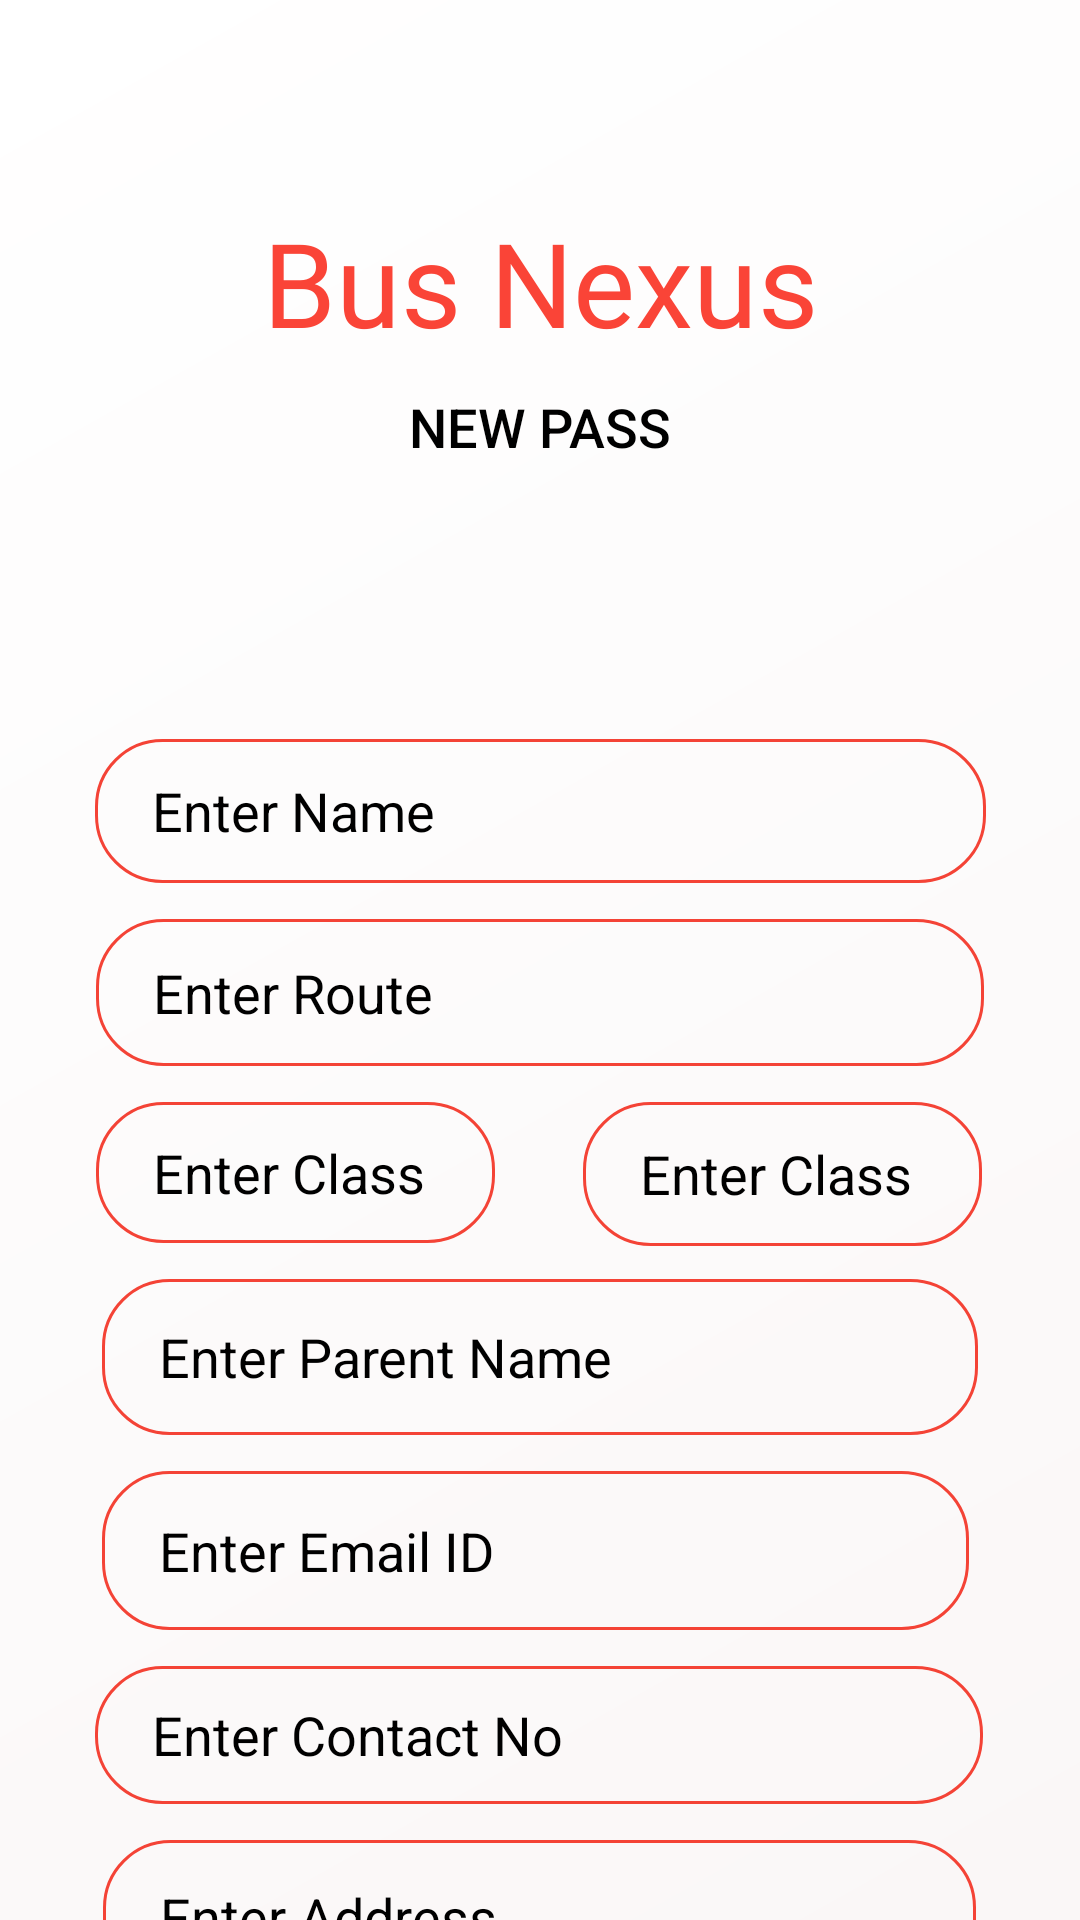

Produce the Android XML layout that renders to this screen, including the resource entries it uses.
<!-- AndroidManifest.xml: application theme Theme.BuxNexus -->
<!-- res/layout/activity_new_pass.xml -->
<?xml version="1.0" encoding="utf-8"?>
<androidx.constraintlayout.widget.ConstraintLayout xmlns:android="http://schemas.android.com/apk/res/android"
    xmlns:app="http://schemas.android.com/apk/res-auto"
    xmlns:tools="http://schemas.android.com/tools"
    android:layout_width="match_parent"
    android:orientation="vertical"
    android:layout_height="match_parent"
    android:background="@drawable/backcolor"
    tools:context=".MainActivity">


    <androidx.appcompat.widget.AppCompatButton

        android:id="@+id/New_Pass_Back_Btn"
        android:layout_width="40dp"
        android:layout_height="40dp"
        android:layout_marginTop="28dp"

        android:background="@drawable/back"
        app:layout_constraintEnd_toStartOf="@+id/textView4"
        app:layout_constraintHorizontal_bias="0.452"
        app:layout_constraintStart_toStartOf="parent"
        app:layout_constraintTop_toTopOf="parent" />


    


    <TextView
        android:id="@+id/textView4"
        android:layout_width="wrap_content"
        android:layout_height="wrap_content"
        android:layout_marginTop="68dp"
        android:fontFamily="@font/robot900"
        android:text="Bus Nexus"
        android:textAlignment="center"

        android:textColor="#FA4437"
        android:textSize="39dp"

        app:layout_constraintEnd_toEndOf="parent"
        app:layout_constraintStart_toStartOf="parent"
        app:layout_constraintTop_toTopOf="parent"
        tools:ignore="MissingConstraints" />
    <TextView
        android:id="@+id/textView3"
        android:layout_width="wrap_content"
        android:layout_height="wrap_content"
        android:layout_marginTop="10dp"
        android:fontFamily="sans-serif-medium"
        android:text="NEW PASS"
        android:textColor="@color/black"
        android:textSize="18dp"
        app:layout_constraintEnd_toEndOf="parent"
        app:layout_constraintStart_toStartOf="parent"
        app:layout_constraintTop_toBottomOf="@+id/textView4"
        tools:ignore="MissingConstraints" />


    <EditText
        android:id="@+id/New_Pass_Name"
        android:layout_width="297dp"
        android:layout_height="48dp"
        android:layout_marginTop="92dp"
        android:background="@drawable/textboxborder"
        android:hint="Enter Name"

        android:paddingLeft="19dp"

        android:paddingTop="10dp"
        android:paddingBottom="10dp"

        android:textColorHint="@color/black"
        app:layout_constraintEnd_toEndOf="@+id/New_Pass_Route"
        app:layout_constraintHorizontal_bias="0.456"
        app:layout_constraintStart_toStartOf="@+id/New_Pass_Route"
        app:layout_constraintTop_toBottomOf="@+id/textView3"
        tools:ignore="MissingConstraints" />

    <EditText
        android:id="@+id/New_Pass_Route"
        android:layout_width="296dp"
        android:layout_height="49dp"
        android:layout_marginTop="12dp"
        android:background="@drawable/textboxborder"

        android:hint="Enter Route"
        android:paddingLeft="19dp"

        android:paddingTop="10dp"
        android:paddingBottom="10dp"
        android:textColorHint="@color/black"
        app:layout_constraintEnd_toEndOf="parent"
        app:layout_constraintStart_toStartOf="parent"
        app:layout_constraintTop_toBottomOf="@+id/New_Pass_Name"
        tools:ignore="MissingConstraints" />

    <EditText
        android:id="@+id/New_Pass_Class"
        android:layout_width="133dp"
        android:layout_height="47dp"
        android:layout_marginTop="12dp"
        android:background="@drawable/textboxborder"
        android:hint="Enter Class"

        android:paddingLeft="19dp"
        android:paddingTop="10dp"
        android:paddingBottom="10dp"
        android:textColorHint="@color/black"
        app:layout_constraintBottom_toBottomOf="@+id/New_Pass_Year"
        app:layout_constraintStart_toStartOf="@+id/New_Pass_Route"
        app:layout_constraintTop_toBottomOf="@+id/New_Pass_Route"
        app:layout_constraintVertical_bias="0.0"
        tools:ignore="MissingConstraints" />

    <EditText
        android:id="@+id/New_Pass_Year"
        android:layout_width="133dp"
        android:layout_height="48dp"
        android:layout_marginStart="20dp"
        android:layout_marginTop="12dp"
        android:background="@drawable/textboxborder"
        android:hint="Enter Class"
        android:paddingLeft="19dp"
        android:textColorHint="@color/black"
        app:layout_constraintEnd_toEndOf="@+id/New_Pass_Route"
        app:layout_constraintHorizontal_bias="0.928"
        app:layout_constraintStart_toEndOf="@+id/New_Pass_Class"
        app:layout_constraintTop_toBottomOf="@+id/New_Pass_Route" />

    <EditText
        android:id="@+id/New_Pass_Parent_name"
        android:layout_width="292dp"
        android:layout_height="52dp"
        android:layout_marginTop="12dp"
        android:background="@drawable/textboxborder"

        android:hint="Enter Parent Name"
        android:paddingLeft="19dp"
        android:textColorHint="@color/black"

        app:layout_constraintEnd_toEndOf="parent"
        app:layout_constraintStart_toStartOf="parent"
        app:layout_constraintTop_toBottomOf="@+id/New_Pass_Class" />

    <EditText
        android:id="@+id/New_Pass_Email"
        android:layout_width="289dp"
        android:layout_height="53dp"
        android:layout_marginTop="12dp"

        android:background="@drawable/textboxborder"
        android:hint="Enter Email ID"
        android:paddingLeft="19dp"
        android:textColorHint="@color/black"
        app:layout_constraintEnd_toEndOf="@+id/New_Pass_Parent_name"
        app:layout_constraintHorizontal_bias="0.0"
        app:layout_constraintStart_toStartOf="@+id/New_Pass_Parent_name"
        app:layout_constraintTop_toBottomOf="@+id/New_Pass_Parent_name"
        tools:ignore="MissingConstraints" />

    <EditText
        android:id="@+id/New_Pass_Contact"
        android:layout_width="296dp"
        android:layout_height="46dp"
        android:inputType="number"
        android:layout_marginTop="12dp"
        android:layout_marginEnd="32dp"
        android:background="@drawable/textboxborder"
        android:hint="Enter Contact No"
        android:paddingLeft="19dp"

        android:textColorHint="@color/black"
        app:layout_constraintEnd_toEndOf="@+id/New_Pass_Email"
        app:layout_constraintHorizontal_bias="0.062"
        app:layout_constraintStart_toStartOf="@+id/New_Pass_Email"
        app:layout_constraintTop_toBottomOf="@+id/New_Pass_Email"
        tools:ignore="MissingConstraints" />

    <EditText
        android:id="@+id/New_Pass_Address"
        android:layout_width="291dp"
        android:layout_height="51dp"

        android:layout_marginTop="12dp"
        android:background="@drawable/textboxborder"
        android:hint="Enter Address"
        android:paddingLeft="19dp"
        android:textColorHint="@color/black"
        app:layout_constraintEnd_toEndOf="@+id/New_Pass_Contact"
        app:layout_constraintStart_toStartOf="@+id/New_Pass_Contact"
        app:layout_constraintTop_toBottomOf="@+id/New_Pass_Contact"
        tools:ignore="MissingConstraints" />


    <EditText
        android:id="@+id/New_Pass_Fees"
        android:layout_width="290dp"
        android:layout_height="52dp"
        android:layout_marginTop="12dp"
        android:background="@drawable/textboxborder"

        android:hint="Fees Display"
        android:paddingLeft="19dp"
        android:paddingTop="10dp"
        android:paddingBottom="10dp"
        android:textColorHint="@color/black"
        app:layout_constraintEnd_toEndOf="@+id/New_Pass_Address"
        app:layout_constraintHorizontal_bias="0.0"
        app:layout_constraintStart_toStartOf="@+id/New_Pass_Address"
        app:layout_constraintTop_toBottomOf="@+id/New_Pass_Address"
        tools:ignore="MissingConstraints" />

    <androidx.appcompat.widget.AppCompatButton
        android:id="@+id/New_Pass_Btn"
        android:layout_width="163dp"
        android:layout_height="64dp"
        android:layout_marginTop="16dp"
        android:background="@drawable/textboxborder"
        android:backgroundTint="@color/black"
        android:fontFamily="sans-serif-condensed"
        android:text="SUBMIT"
        android:textColor="@color/white"
        android:textStyle="bold"
        app:layout_constraintBottom_toBottomOf="parent"
        app:layout_constraintEnd_toEndOf="parent"
        app:layout_constraintStart_toStartOf="parent"
        app:layout_constraintTop_toBottomOf="@+id/New_Pass_Fees"
        app:layout_constraintVertical_bias="0.14"
        tools:ignore="MissingConstraints" />


</androidx.constraintlayout.widget.ConstraintLayout>
<!-- resources referenced by this layout -->
<resources>
  <!-- drawable backcolor (drawable) -->
  <?xml version="1.0" encoding="utf-8"?>
  <shape xmlns:android="http://schemas.android.com/apk/res/android">
      <gradient
          android:startColor="#FAF7F7"
          android:endColor="#Ffff"
          android:angle="135"
  
          />
  </shape>
  <!-- drawable textboxborder (drawable) -->
  <?xml version="1.0" encoding="utf-8"?>
  <shape xmlns:android="http://schemas.android.com/apk/res/android">
  
      <stroke android:color="#F44336" android:width="1dp"/>
      <corners android:radius="22dp"/>
  </shape>
  <style name="Theme.BuxNexus" parent="Theme.MaterialComponents.DayNight.NoActionBar">
          
          <item name="colorPrimary">@color/purple_500</item>
          <item name="colorPrimaryVariant">@color/purple_700</item>
          <item name="colorOnPrimary">@color/white</item>
          
          <item name="colorSecondary">@color/teal_200</item>
          <item name="colorSecondaryVariant">@color/teal_700</item>
          <item name="colorOnSecondary">@color/black</item>
          
          <item name="android:statusBarColor" tools:targetApi="l">?attr/colorPrimaryVariant</item>
          
      </style>
  <!-- not gathered from this repository: default colours our renderer supplied (Android Studio template values) -->
  <color name="purple_500">#FF6200EE</color>
  <color name="purple_700">#FF3700B3</color>
  <color name="teal_200">#FF03DAC5</color>
  <color name="teal_700">#FF018786</color>
  <color name="black">#FF000000</color>
  <color name="white">#FFFFFFFF</color>
</resources>
